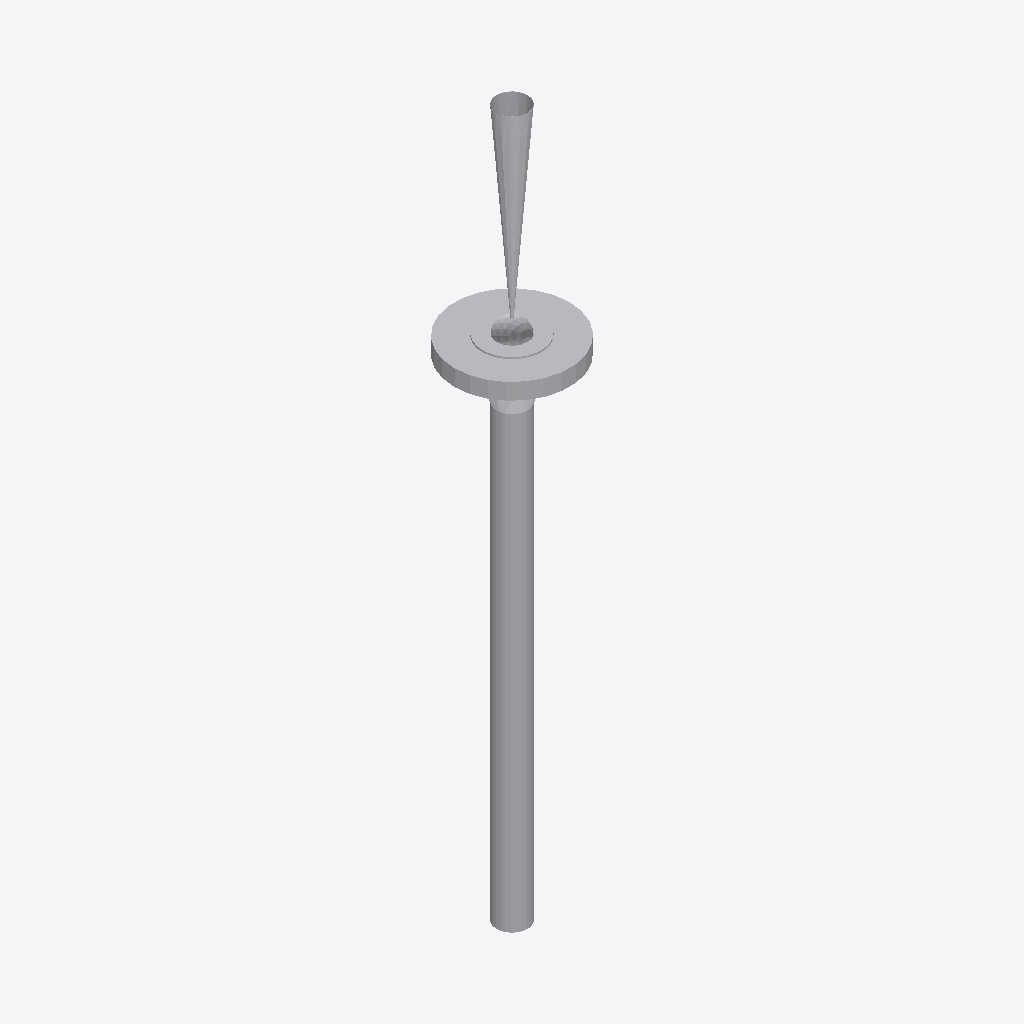
Isometric view of an IFC building model (IFC-SPF (STEP), schema IFC2X3, length unit millimetre), seen from the south-west, elements coloured by IFC class: 3 other elements (light grey).
Extent 0.124 m × 0.123 m × 0.762 m (x, y, z). Elements (3): 2 IfcFlowController, 1 IfcFlowSegment.

HEADER;
FILE_DESCRIPTION(('ViewDefinition [CoordinationView]'),'2;1');
FILE_NAME('/home/giovanni/IdeaProjects/ifc/ifc-out/sk/05ML120001402AN3.ifc','2020-10-13T21:06:16',(''),('Antea S.r.l.'),'IFC.JAVA 0.0.1-SNAPSHOT','Antea IFC Export 0.0.1-SNAPSHOT','');
FILE_SCHEMA(('IFC2X3'));
ENDSEC;
DATA;
#15=IFCPROJECT('1VGkiF5pf3fPtBoZD9$bZF',#6,'05-ML-120-0-014-02A_N3',$,$,$,$,(#9),#14);
#16=IFCSITE('1MawaFJEr2w8nuBPghzkFU',#6,$,$,$,$,$,$,.COMPLEX.,$,$,$,$,$);
#38=IFCFLOWSEGMENT('1lyekwqFT8nf2GzfVnZXje',#6,'Shell','{?  "CATEGORY" : "TUBTUBI",?  "ADESCR" : "TB5293010",?  "NCOR_ALLOW" : 3,?  "NDIAMETRO" : 33.4,?  "ASCHEDULE" : "80",?  "ITIPO_STD" : "0-ANSI",?  "ITIPO_FAMSPEC" : "",?  "AGRUPPO_SCH" : "02A",?  "NSPE',$,#24,#37,$);
#58=IFCFLOWCONTROLLER('3slUR30IfFCBA$3PooET6X',#6,'Nozzle','{?  "CATEGORY" : "TUBFLANGE",?  "ADESCR" : "FL5293009",?  "NCOR_ALLOW" : 3,?  "NDIAMETRO" : 33.4,?  "ITIPO_TENUTA" : "0-TFG_NONE",?  "ASCHEDULE" : "80",?  "ACLASS" : "600",?  "ITIPO_STD" : "0-ANSI",? ',$,#40,#57,$);
#85=IFCFLOWCONTROLLER('3BkfgmW6n0aw766HuiSwmn',#6,'Valve','{?  "CATEGORY" : "TUBVALVOLE",?  "ADESCR" : "VL5293008",?  "IACCESSO" : "0-Sconoscuito",?  "NDIAMETRO" : 33.4,?  "ITIPO_VALVOLA" : "1-VALVE_STD",?  "ITIPO_COLL" : "0-COLL_FLANGIATO",?  "IOVOLANTINO" :',$,#61,#84,$);
ENDSEC;
